Run: headless pygame with SDL's dummy video driver; simulated clock (each Clock.tick advances the game by its frame time, no real sleeping); random seed 0; keys injected as events and as key.get_pressed() state; no mouse input.
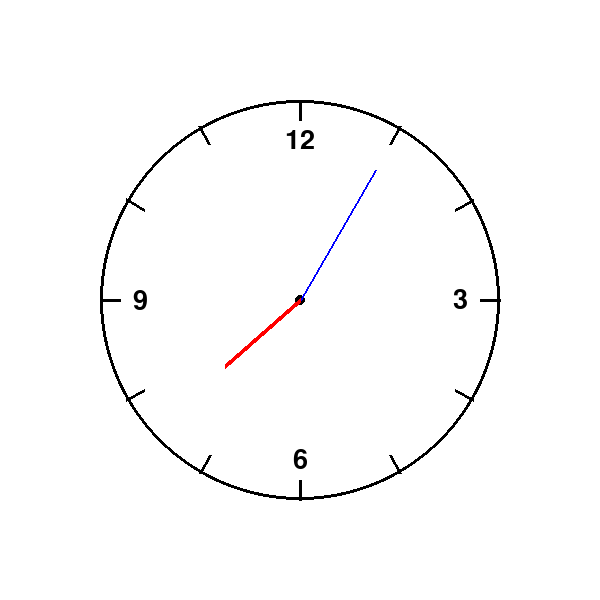
Frame 1 of 4 · flips 1–60 · no input
Frame 2 of 4 · flips 61–180 · tapped SPACE, RETURN · held RIGHT (→), D · screen unchanged from frame 1, image omitted
Frame 3 of 4 · flips 181–300 · held DOWN (↓), S · screen unchanged from frame 2, image omitted
Frame 4 of 4 · flips 301–420 · held LEFT (←), A, UP (↑), W · screen unchanged from frame 3, image omitted

The pygame program that drew these frames:

import pygame
import math
import datetime

pygame.init()

screen = pygame.display.set_mode((600, 600))
pygame.display.set_caption("Clock")

font = pygame.font.SysFont(None, 40)

center = (300, 300)
radius = 200

clock = pygame.time.Clock()
running = True

while running:
    for event in pygame.event.get():
        if event.type == pygame.QUIT:
            running = False

    screen.fill((255, 255, 255))

    pygame.draw.circle(screen, (0, 0, 0), center, radius, 3)
    pygame.draw.circle(screen, (0, 0, 0), center, 5)

    for i in range(12):
        angle = i * 30 - 90

        x1 = center[0] + radius * math.cos(math.radians(angle))
        y1 = center[1] + radius * math.sin(math.radians(angle))

        x2 = center[0] + (radius - 20) * math.cos(math.radians(angle))
        y2 = center[1] + (radius - 20) * math.sin(math.radians(angle))

        pygame.draw.line(screen, (0, 0, 0), (x1, y1), (x2, y2), 3)

        if i % 3 == 0:
            number = str(i if i != 0 else 12)

            text = font.render(number, True, (0, 0, 0))

            x = center[0] + (radius - 40) * math.cos(math.radians(angle))
            y = center[1] + (radius - 40) * math.sin(math.radians(angle))

            text_rect = text.get_rect(center=(x, y))
            screen.blit(text, text_rect)

    now = datetime.datetime.now()
    seconds = now.second
    minutes = now.minute


    second_angle = seconds * 6 - 90
    minute_angle = minutes * 6 - 90

    sec_length = 150
    sec_x = center[0] + sec_length * math.cos(math.radians(second_angle))
    sec_y = center[1] + sec_length * math.sin(math.radians(second_angle))

    pygame.draw.line(screen, (0, 0, 255), center, (sec_x, sec_y), 2)

    min_length = 100
    min_x = center[0] + min_length * math.cos(math.radians(minute_angle))
    min_y = center[1] + min_length * math.sin(math.radians(minute_angle))

    pygame.draw.line(screen, (255, 0, 0), center, (min_x, min_y), 5)

    pygame.display.flip()
    clock.tick(60)

pygame.quit()
